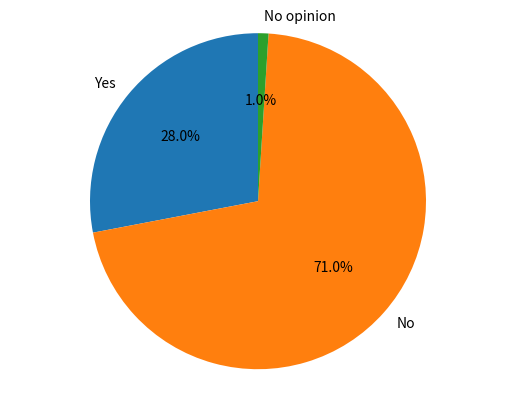

The matplotlib source for this figure:
import matplotlib.pyplot as plt

# Pie chart, where the slices will be ordered and plotted counter-clockwise:
labels = 'Yes', 'No', 'No opinion'
sizes = [28 , 71, 1]

fig1, ax1 = plt.subplots()
ax1.pie(sizes, labels=labels, autopct='%1.1f%%',
        shadow=False, startangle=90)

# Equal aspect ratio ensures that pie is drawn as a circle.
ax1.axis('equal') 

plt.show()